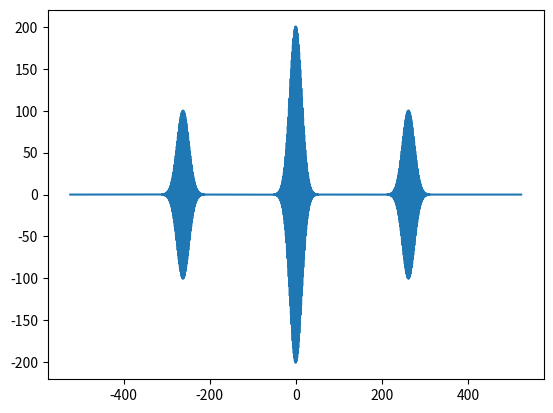

Source code (Python):
import numpy as np
import matplotlib.pyplot as plt
import math

E0 = 1
lambda0 = 1.31
left = -400 * lambda0  # левая граница графика
right = 400 * lambda0  # правая граница графика
step_lambda = 1e-3  # шаг по длине волны
step = 1e-3  # шаг по ∆l
delta_lambda = 20e-3
delta_l2 = 200 * lambda0  # фиксированно
range_lambda = np.arange(lambda0 - 5 * delta_lambda, lambda0 + 5 * delta_lambda, step_lambda)  # диапазон волн
delta_l1 = np.arange(left, right + step, step)
k = (2 * math.pi) / range_lambda
print("Диапазон λ:", range_lambda)
I = 0
for i in range(len(range_lambda)):
    E = (E0 ** 2) * (math.exp(-(((range_lambda[i] - lambda0) ** 2) / (2 * (delta_lambda ** 2))))) #распределение Гаусса
    I += E * (4 * (np.cos(k[i] * delta_l1) + np.cos(k[i] * delta_l2)) + 2 * (np.cos(
        k[i] * (delta_l1 + delta_l2)) + np.cos(k[i] * (delta_l1 - delta_l2))))
print("Интенсивность:", I)
plt.plot(delta_l1, I)
plt.show()
